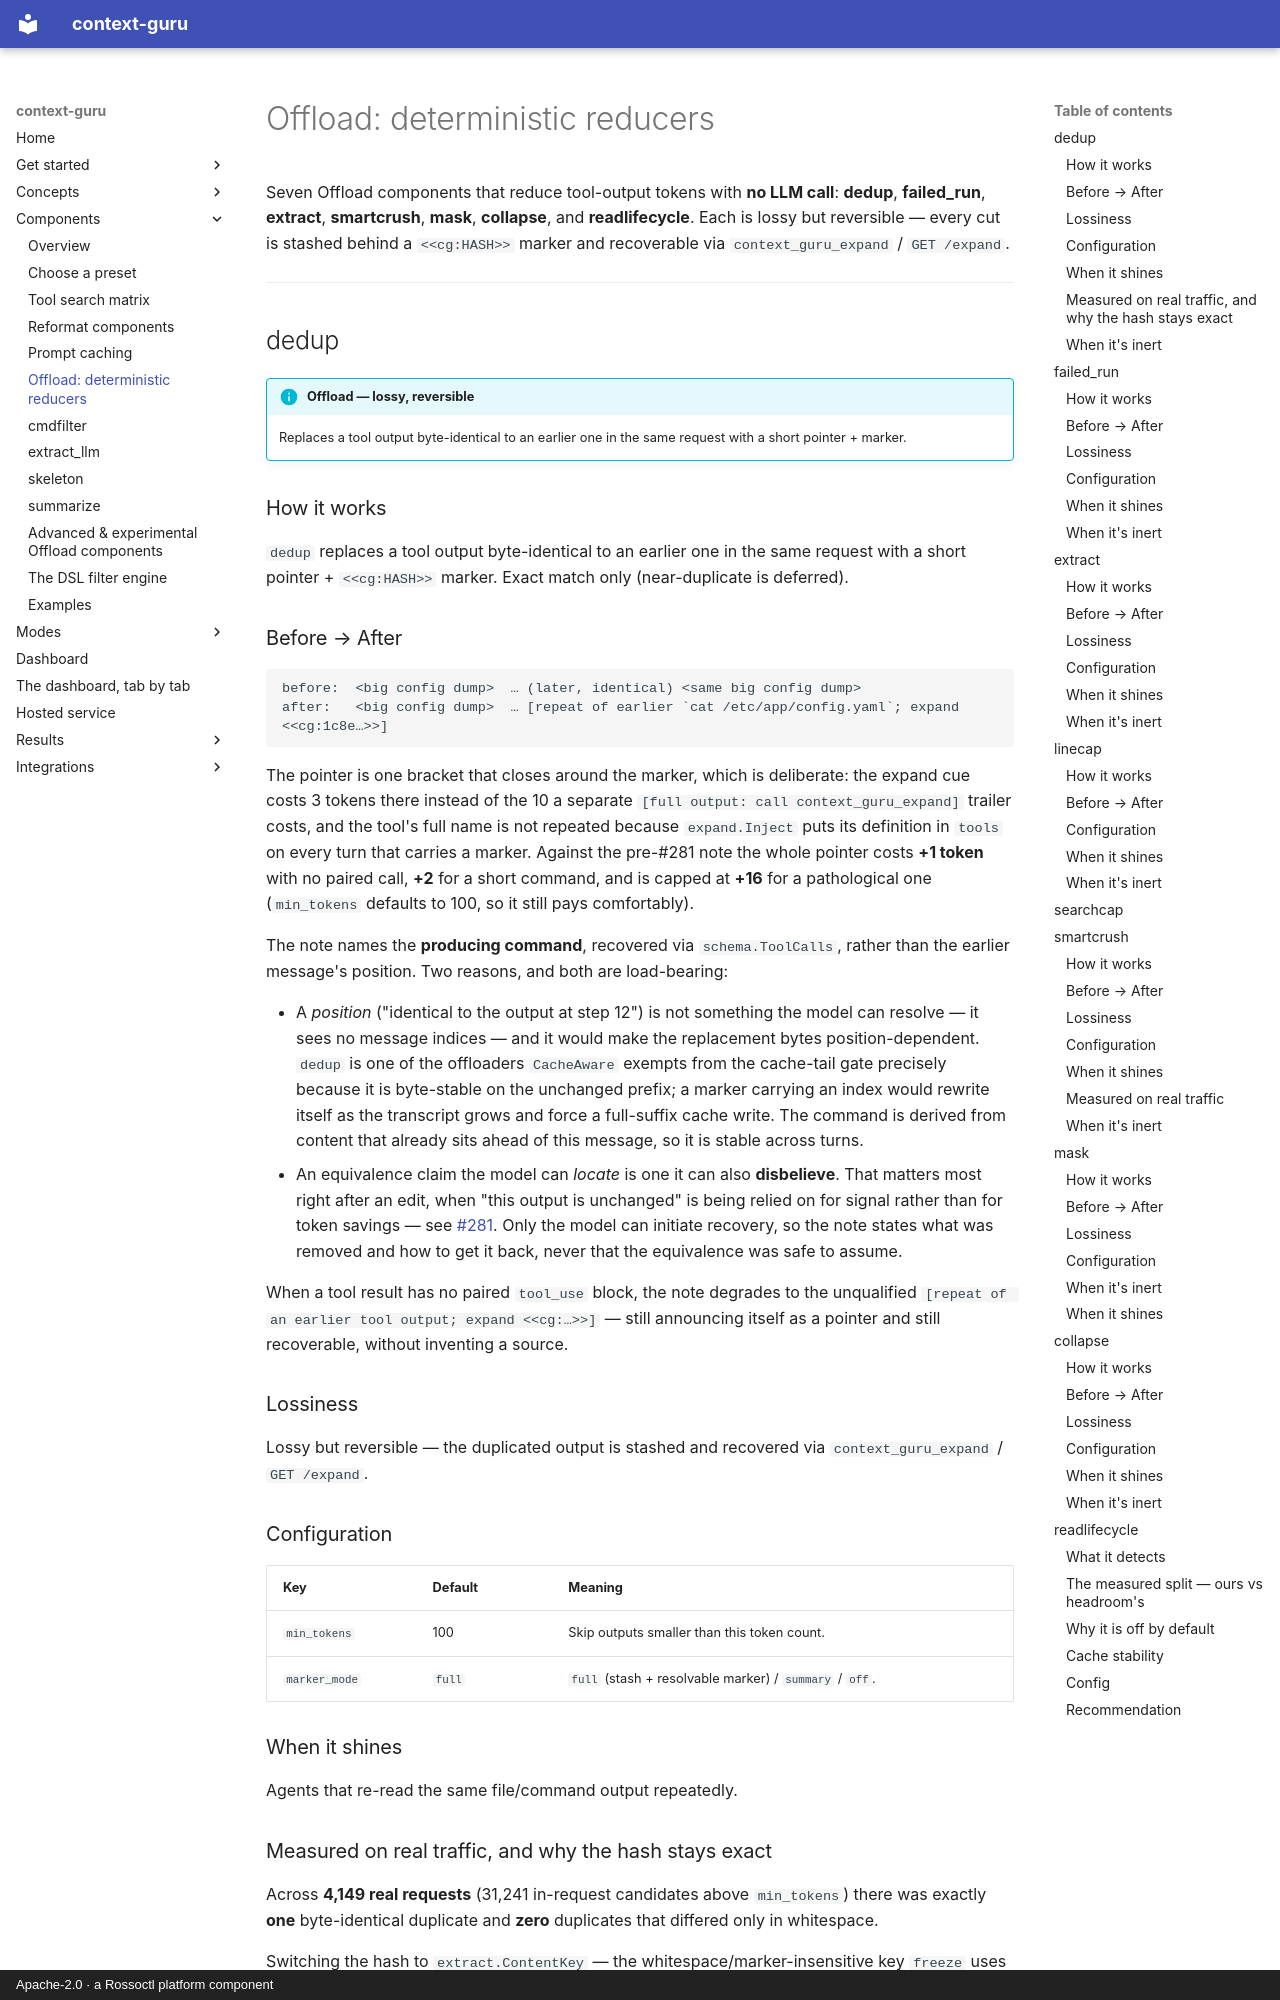

repository: rossoctl/context-guru · page: components/offload-reducers/index.html · generator: mkdocs · copyright: Apache-2.0 · a Rossoctl platform component

# Offload: deterministic reducers

Seven Offload components that reduce tool-output tokens with **no LLM call**: **dedup**,
**failed_run**, **extract**, **smartcrush**, **mask**, **collapse**, and **readlifecycle**. Each
is lossy but reversible — every cut is stashed behind a `<<cg:HASH>>` marker and recoverable via
`context_guru_expand` / `GET /expand`.

---

## dedup

!!! info "Offload — lossy, reversible"
    Replaces a tool output byte-identical to an earlier one in the same request with a short pointer + marker.

### How it works

`dedup` replaces a tool output byte-identical to an earlier one in the same request with a short
pointer + `<<cg:HASH>>` marker. Exact match only (near-duplicate is deferred).

### Before → After

```
before:  <big config dump>  … (later, identical) <same big config dump>
after:   <big config dump>  … [repeat of earlier `cat /etc/app/config.yaml`; expand <<cg:1c8e…>>]
```

The pointer is one bracket that closes around the marker, which is deliberate: the expand cue
costs 3 tokens there instead of the 10 a separate `[full output: call context_guru_expand]`
trailer costs, and the tool's full name is not repeated because `expand.Inject` puts its
definition in `tools` on every turn that carries a marker. Against the pre-#281 note the whole
pointer costs **+1 token** with no paired call, **+2** for a short command, and is capped at
**+16** for a pathological one (`min_tokens` defaults to 100, so it still pays comfortably).

The note names the **producing command**, recovered via `schema.ToolCalls`, rather than the earlier
message's position. Two reasons, and both are load-bearing:

- A *position* ("identical to the output at step 12") is not something the model can resolve — it
  sees no message indices — and it would make the replacement bytes position-dependent. `dedup` is
  one of the offloaders `CacheAware` exempts from the cache-tail gate precisely because it is
  byte-stable on the unchanged prefix; a marker carrying an index would rewrite itself as the
  transcript grows and force a full-suffix cache write. The command is derived from content that
  already sits ahead of this message, so it is stable across turns.
- An equivalence claim the model can *locate* is one it can also **disbelieve**. That matters most
  right after an edit, when "this output is unchanged" is being relied on for signal rather than for
  token savings — see [#281](https://github.com/rossoctl/context-guru/issues/281). Only the model can
  initiate recovery, so the note states what was removed and how to get it back, never that the
  equivalence was safe to assume.

When a tool result has no paired `tool_use` block, the note degrades to the unqualified
`[repeat of an earlier tool output; expand <<cg:…>>]` — still announcing itself as a pointer and
still recoverable, without inventing a source.

### Lossiness

Lossy but reversible — the duplicated output is stashed and recovered via `context_guru_expand` /
`GET /expand`.

### Configuration

| Key | Default | Meaning |
|---|---|---|
| `min_tokens` | 100 | Skip outputs smaller than this token count. |
| `marker_mode` | `full` | `full` (stash + resolvable marker) / `summary` / `off`. |

### When it shines

Agents that re-read the same file/command output repeatedly.
